Labelled photos from "classifier_dataset", an image-classification folder in sarfrazkhan66003/-OralScan-AI-Oral-Cancer-Detection-System. The possible labels are: cancer, leukoplakia, leukoplakia-like, normal.

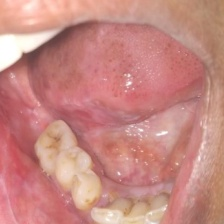
Label: leukoplakia-like

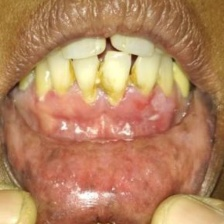
Label: leukoplakia

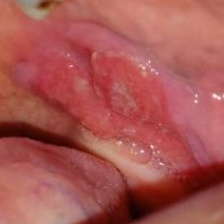
Label: cancer

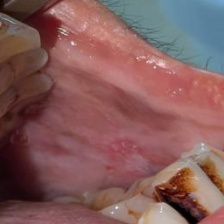
Label: leukoplakia-like

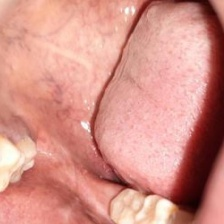
Label: normal

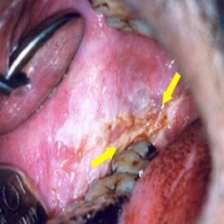
Label: leukoplakia
